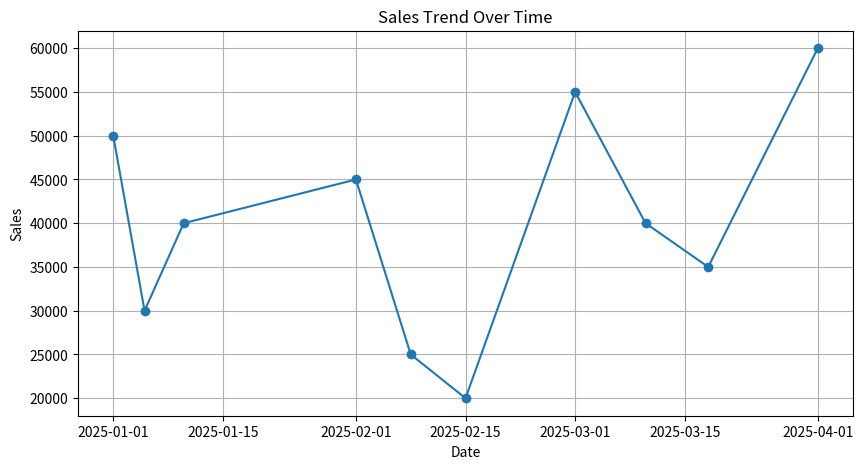
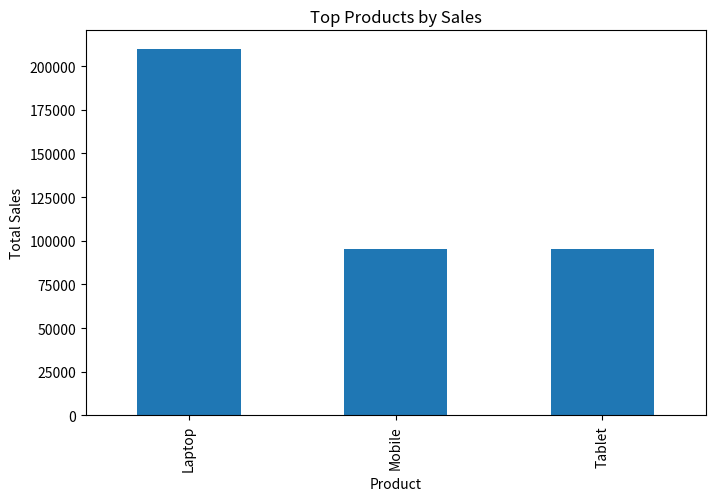

Write the Python code that produced these figures, in order.


import pandas as pd
import numpy as np
import matplotlib.pyplot as plt


data = {
    "Date": [
        "2025-01-01", "2025-01-05", "2025-01-10",
        "2025-02-01", "2025-02-08", "2025-02-15",
        "2025-03-01", "2025-03-10", "2025-03-18",
        "2025-04-01"
    ],
    
    "Product": [
        "Laptop", "Mobile", "Tablet",
        "Laptop", "Mobile", "Tablet",
        "Laptop", "Mobile", "Tablet",
        "Laptop"
    ],
    
    "Region": [
        "North", "South", "East",
        "West", "North", "South",
        "East", "West", "North",
        "South"
    ],
    
    "Sales": [
        50000, 30000, np.nan,
        45000, 25000, 20000,
        55000, np.nan, 35000,
        60000
    ]
}


df = pd.DataFrame(data)

df["Date"] = pd.to_datetime(df["Date"])


print("\n===== ORIGINAL DATASET =====")
print(df)

df["Sales"] = df["Sales"].fillna(df["Sales"].mean())

print("\n===== DATA AFTER HANDLING MISSING VALUES =====")
print(df)



product_sales = df.groupby("Product")["Sales"].sum()

print("\n===== TOTAL SALES PER PRODUCT =====")
print(product_sales)



region_sales = df.groupby("Region")["Sales"].sum()

print("\n===== REGION-WISE SALES PERFORMANCE =====")
print(region_sales)


monthly_sales = df.groupby("Date")["Sales"].sum()

plt.figure(figsize=(10, 5))
plt.plot(monthly_sales.index, monthly_sales.values, marker='o')

plt.title("Sales Trend Over Time")
plt.xlabel("Date")
plt.ylabel("Sales")
plt.grid(True)

plt.show()



plt.figure(figsize=(8, 5))
product_sales.sort_values(ascending=False).plot(kind='bar')

plt.title("Top Products by Sales")
plt.xlabel("Product")
plt.ylabel("Total Sales")

plt.show()

df["Month"] = df["Date"].dt.month_name()

monthly_growth = df.groupby("Month")["Sales"].sum()

print("\n===== MONTHLY GROWTH ANALYSIS =====")
print(monthly_growth)



best_region = region_sales.idxmax()

print("\n===== BEST PERFORMING REGION =====")
print("Best Region:", best_region)



print("\n===== KEY INSIGHTS =====")


top_product = product_sales.idxmax()
print(f"1. Highest selling product is {top_product}.")


print(f"2. Best performing region is {best_region}.")


highest_sales = df["Sales"].max()
print(f"3. Highest single sale recorded is {highest_sales}.")


lowest_sales = df["Sales"].min()
print(f"4. Lowest sale recorded is {lowest_sales}.")


average_sales = df["Sales"].mean()
print(f"5. Average sales value is {average_sales:.2f}.")
